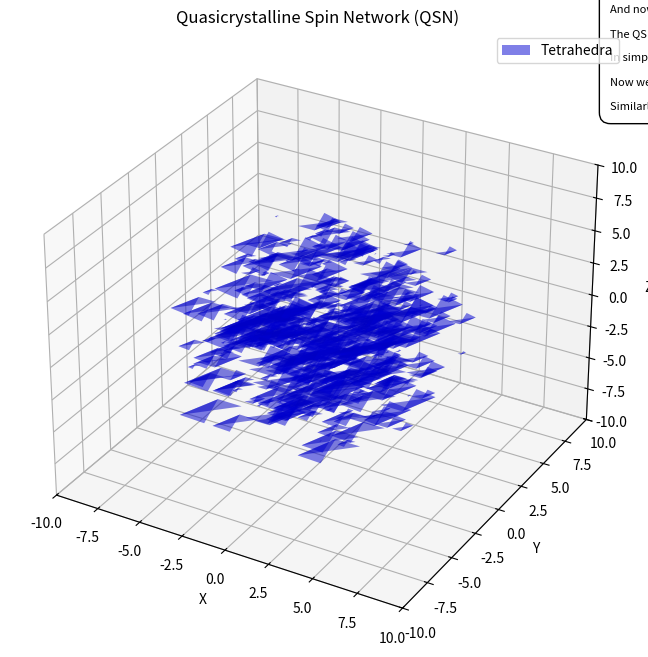

This figure's Python source:
import matplotlib.pyplot as plt
from mpl_toolkits.mplot3d import Axes3D
import numpy as np
from scipy.spatial import Delaunay

def generate_quasicrystal_tetrahedron(size=1.0):
    phi = (1 + np.sqrt(5)) / 2  # Razón áurea
    vertices = np.array([
        [0, 0, 0],
        [1, 0, 0],
        [phi, phi, 0],
        [phi, 0, phi]
    ])

    rotation = np.random.uniform(0, 2 * np.pi, 3)
    rotated_vertices = np.zeros_like(vertices)
    for i in range(4):
        rotated_vertices[i] = size * (
            np.cos(rotation[0]) * np.cos(rotation[1]) * vertices[i] +
            np.cos(rotation[0]) * np.sin(rotation[1]) * np.sin(rotation[2]) * vertices[i] +
            np.sin(rotation[0]) * np.cos(rotation[2]) * vertices[i]
        )

    offset = np.random.uniform(-5, 5, 3)
    rotated_vertices += offset

    return rotated_vertices

def plot_tetrahedron(ax, vertices, color='b'):
    try:
        faces = Delaunay(vertices).simplices
        for face in faces:
            x = vertices[face, 0]
            y = vertices[face, 1]
            z = vertices[face, 2]
            ax.plot_trisurf(x, y, z, color=color, alpha=0.5)
    except RuntimeError as e:
        print("Error al graficar un tetraedro:", e)

# Configuración de la figura y el eje
fig = plt.figure(figsize=(10, 8))
ax = fig.add_subplot(111, projection='3d')

# Generación y visualización de los tetraedros
num_tetrahedra = 500
for _ in range(num_tetrahedra):
    tetrahedron_vertices = generate_quasicrystal_tetrahedron()
    plot_tetrahedron(ax, tetrahedron_vertices, color='b')

# Ajustar los límites y el aspecto visual del gráfico
ax.set_xlim([-10, 10])
ax.set_ylim([-10, 10])
ax.set_zlim([-10, 10])
ax.set_xlabel('X')
ax.set_ylabel('Y')
ax.set_zlabel('Z')

# Título y leyenda
plt.title("Quasicrystalline Spin Network (QSN)")
plt.legend(['Tetrahedra'], loc='upper right')
# Descripción detallada de la relación entre el QSN y E8
text = ("The QSN and Its Mapping to E8\n\n"
        "The Quasicrystalline Spin Network (QSN) is a 3D quasicrystalline point space on which we model physics. "
        "The QSN is deeply related to the E8 crystal. "
        "The following is a brief explanation of the relationship between the various related objects.\n\n"
        "CQC-QSN-mapping to upload20G-LR-L-R\n\n"
        "We begin with an 8-dimensional crystal called the E8 lattice. The E8 lattice is an 8D point set "
        "representing the densest packing of spheres in 8D. The basic cell of the E8 lattice, the Gosset polytope, "
        "has 240 vertices and accurately corresponds to all particles and forces in our (3D) reality and their "
        "interactions, specifically the way they can all transform from one to another through a process called "
        "gauge symmetry transformation.\n\n"
        "The QSN is composed of tetrahedra that form many different vertex types. The above mentioned 20-Group "
        "is one of them. Here are examples of other vertex types:\n\n"
        "QSN-Vertex-Types-Samples\n\n"
        "This is the QSN:\n\n"
        "CQC-QSN-mapping to upload\n\n"
        "And now to the connection between the QSN, which started its life as the point space representing the most "
        "efficient sphere packing in 3D, and the 4D-quasicrystal-derived Compound Quasicrystal, which started its life "
        "as E8, the most efficient sphere packing in 8D: as it turns out, the Compound Quasicrystal is an exact subspace "
        "of the QSN. The QSN contains all legal configurations of the Elser-Sloane, 8D-to-4D quasicrystal.\n\n"
        "The QSN is therefore deeply related to the E8 lattice and its 4D projection.\n\n"
        "In simplistic terms, you can think of the QSN as a 3D version of a 2D TV screen. A 2D TV screen is made up of "
        "2D pixels that change brightness and color levels from one video frame to the next at a certain speed (for example "
        "24 frames per second in most modern movies).\n\n"
        "Now we can use our QSN geometry as a toy model for physics!\n\n"
        "Similarly, the QSN is a 3D grid of Planck scale, tetrahedron-shaped “pixels” that, via the rules of a binary, "
        "geometric language/code, exist at each “frame” of reality as either on or off, and if on, then rotated left or right. "
        "These pixels populate the QSN, and their states change from one frame to the next, at a “universal frame rate” of "
        "10^44 frames per second (the “Planck time”). Over many of these frames patterns emerge on this 3D quasicrystal. "
        "These patterns become more and more meaningful and sophisticated with time. After a while, particles begin to form "
        "on the quasicrystal. With time, these particles take on more and more complex forms, and eventually the reality we "
        "all know, love and play video games in, emerges.")
ax.text(11, 9, 15, text, fontsize=8, bbox=dict(facecolor='none', edgecolor='black', boxstyle='round,pad=1'))

# Mostrar el gráfico
plt.show()
